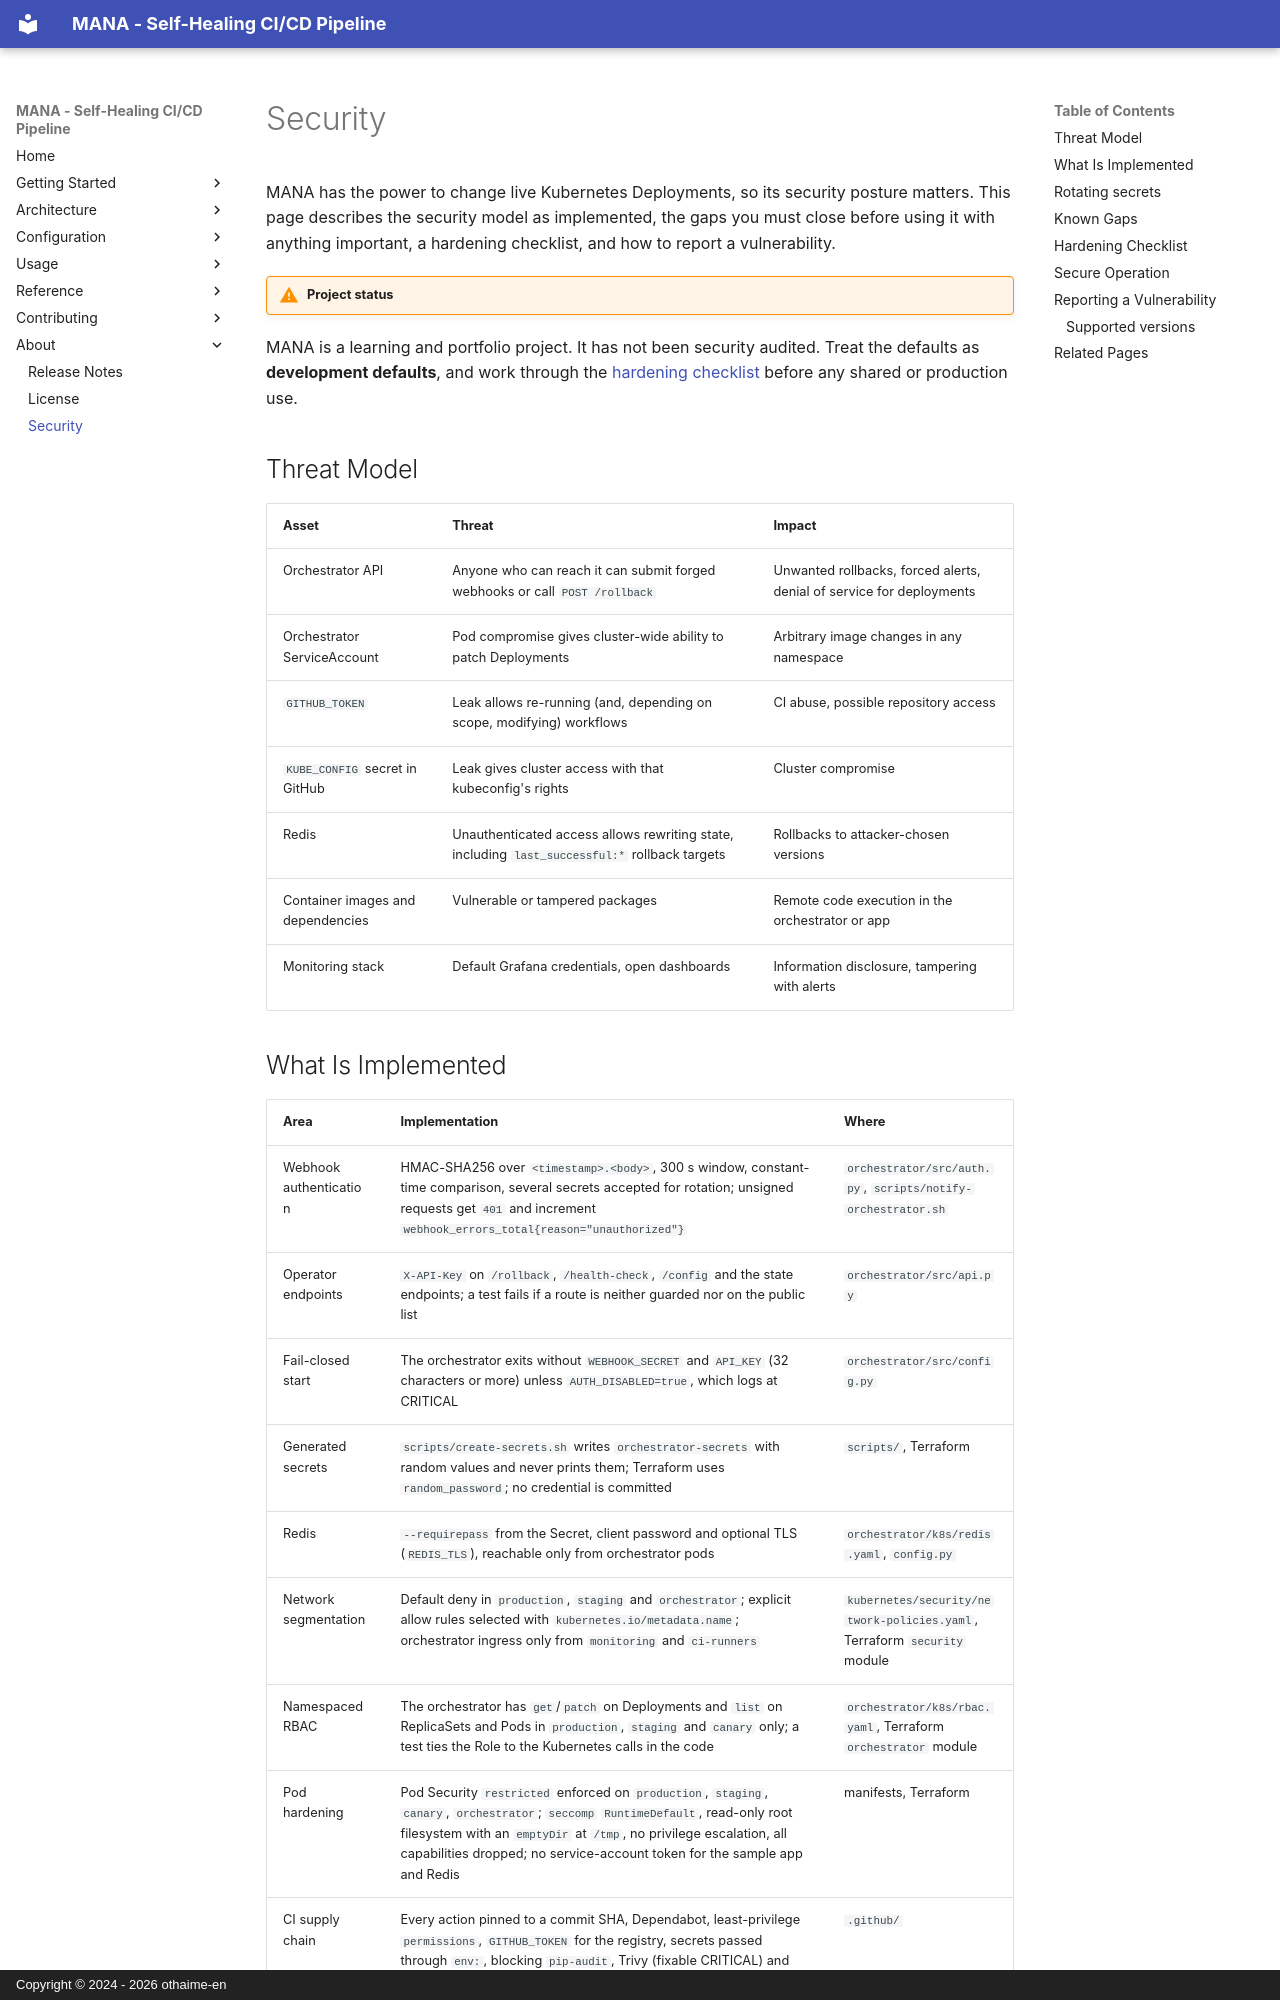

repository: othaime-en/mana · page: about/security/index.html · generator: mkdocs · copyright: Copyright © 2024 - 2026 othaime-en

# Security

MANA has the power to change live Kubernetes Deployments, so its security posture matters. This page describes the security model as implemented, the gaps you must close before using it with anything important, a hardening checklist, and how to report a vulnerability.

!!! warning "Project status"
MANA is a learning and portfolio project. It has not been security audited. Treat the defaults as **development defaults**, and work through the [hardening checklist](#hardening-checklist) before any shared or production use.

## Threat Model

| Asset                             | Threat                                                                                        | Impact                                                               |
| --------------------------------- | --------------------------------------------------------------------------------------------- | -------------------------------------------------------------------- |
| Orchestrator API                  | Anyone who can reach it can submit forged webhooks or call `POST /rollback`                   | Unwanted rollbacks, forced alerts, denial of service for deployments |
| Orchestrator ServiceAccount       | Pod compromise gives cluster-wide ability to patch Deployments                                | Arbitrary image changes in any namespace                             |
| `GITHUB_TOKEN`                    | Leak allows re-running (and, depending on scope, modifying) workflows                         | CI abuse, possible repository access                                 |
| `KUBE_CONFIG` secret in GitHub    | Leak gives cluster access with that kubeconfig's rights                                       | Cluster compromise                                                   |
| Redis                             | Unauthenticated access allows rewriting state, including `last_successful:*` rollback targets | Rollbacks to attacker-chosen versions                                |
| Container images and dependencies | Vulnerable or tampered packages                                                               | Remote code execution in the orchestrator or app                     |
| Monitoring stack                  | Default Grafana credentials, open dashboards                                                  | Information disclosure, tampering with alerts                        |
